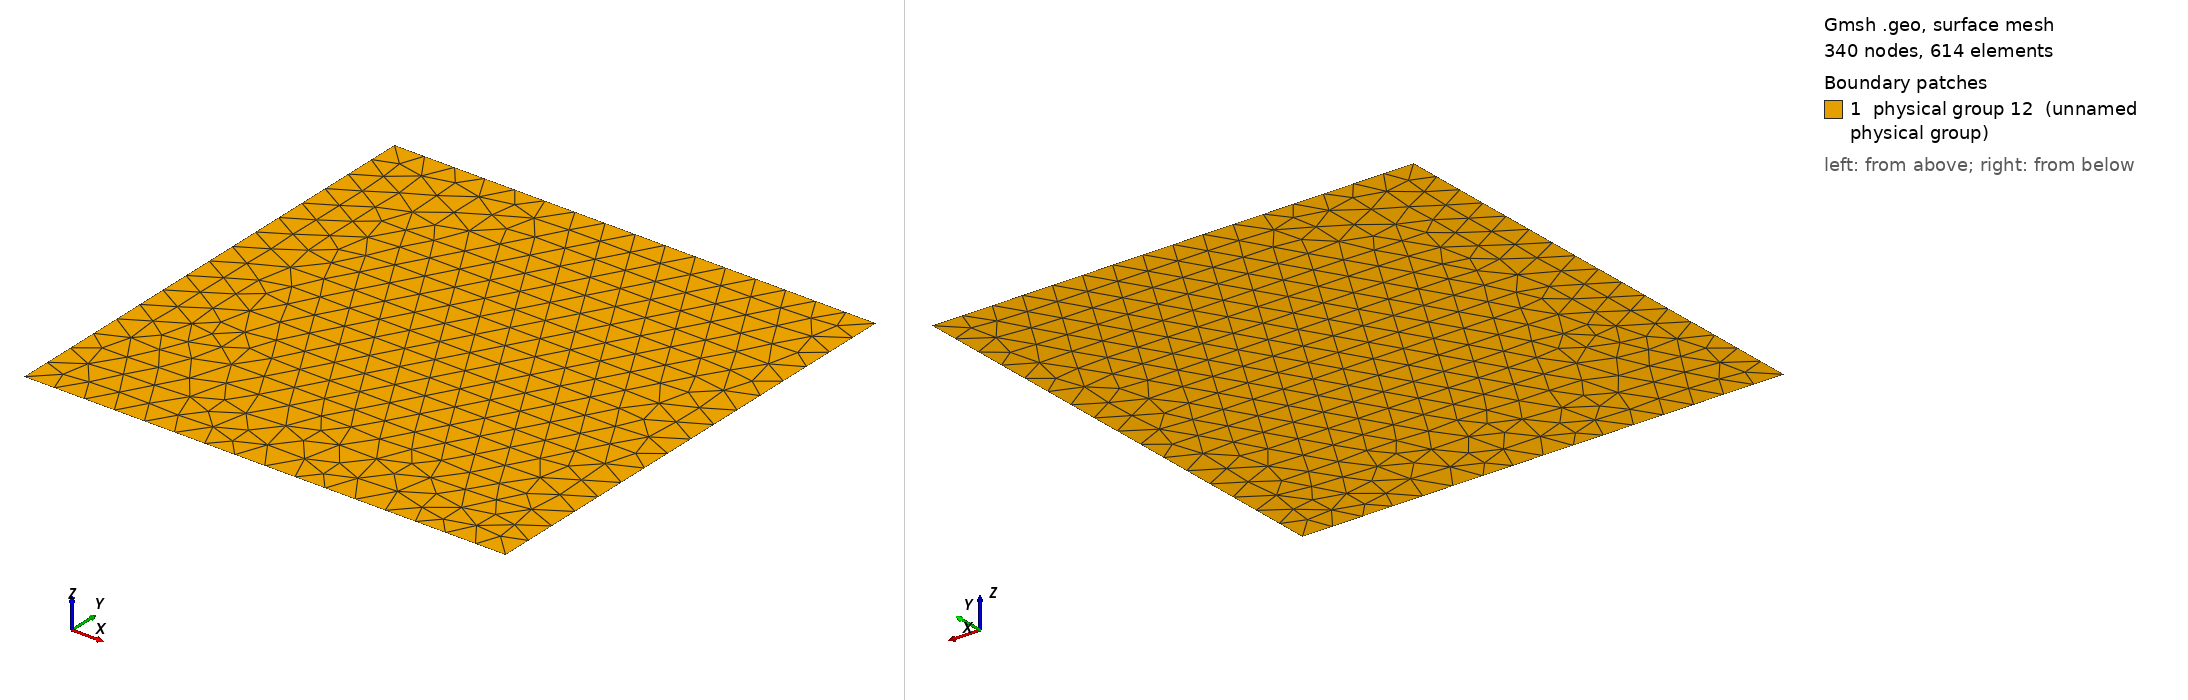

Gmsh geometry script, surface-meshed: 340 nodes, 614 surface elements. Boundary patches (legend numbers): 1 physical group 12 (unnamed physical group). Left view from above one corner, right view from below the opposite corner. Legend entries are the model's physical surfaces. The drawing asked Gmsh for element sizes between 1% and 20% of the model's largest extent; the script's own settings can give other sizes.

=== MMS_B_unstructured.geo (drawn) ===
Point(1) = {-1.,-1.,0,2};
Point(2) = {1.,-1.,0,2};
Point(3) = {1.,1.,0,2};
Point(4) = {-1.,1.,0,2};
Line(1) = {4,3};
Line(2) = {3,2};
Line(3) = {2,1};
Line(4) = {1,4};
Line Loop(5) = {1,2,3,4};
Plane Surface(6) = {5};
Physical Line(7) = {3};
Physical Line(8) = {2};
Physical Line(9) = {1};
Physical Line(10) = {4};
Physical Surface(12) = {6};
Field[1] = MathEval;
Background Field = 1;
Field[1].F = "1./8";
